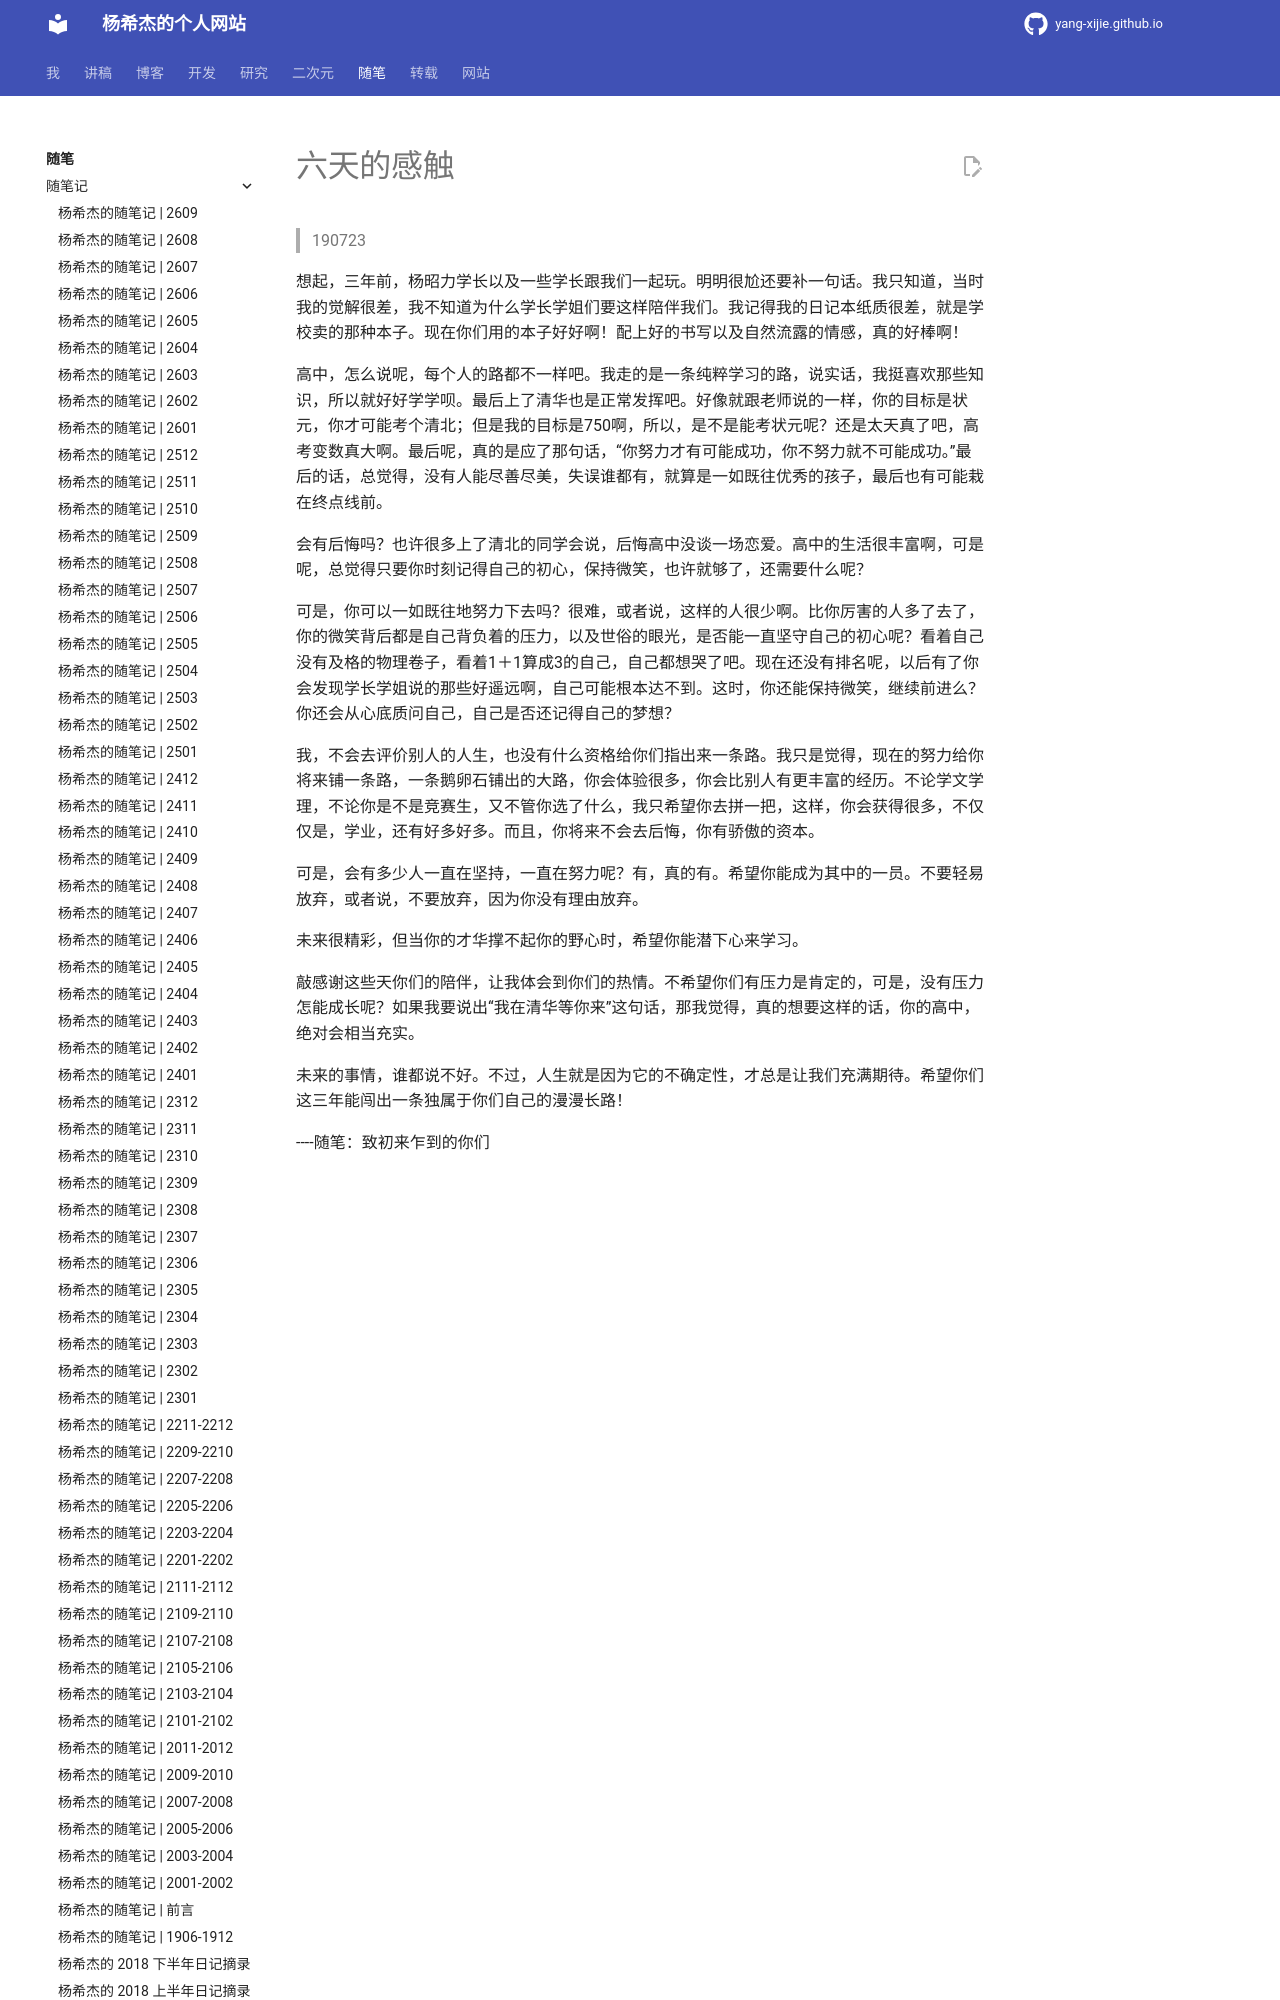

repository: Yang-Xijie/yang-xijie.github.io · page: ESSAY/Articles/190723-feelings-in-6-days/index.html · generator: mkdocs

# 六天的感触

> 190723

想起，三年前，杨昭力学长以及一些学长跟我们一起玩。明明很尬还要补一句话。我只知道，当时我的觉解很差，我不知道为什么学长学姐们要这样陪伴我们。我记得我的日记本纸质很差，就是学校卖的那种本子。现在你们用的本子好好啊！配上好的书写以及自然流露的情感，真的好棒啊！

高中，怎么说呢，每个人的路都不一样吧。我走的是一条纯粹学习的路，说实话，我挺喜欢那些知识，所以就好好学学呗。最后上了清华也是正常发挥吧。好像就跟老师说的一样，你的目标是状元，你才可能考个清北；但是我的目标是750啊，所以，是不是能考状元呢？还是太天真了吧，高考变数真大啊。最后呢，真的是应了那句话，“你努力才有可能成功，你不努力就不可能成功。”最后的话，总觉得，没有人能尽善尽美，失误谁都有，就算是一如既往优秀的孩子，最后也有可能栽在终点线前。

会有后悔吗？也许很多上了清北的同学会说，后悔高中没谈一场恋爱。高中的生活很丰富啊，可是呢，总觉得只要你时刻记得自己的初心，保持微笑，也许就够了，还需要什么呢？
